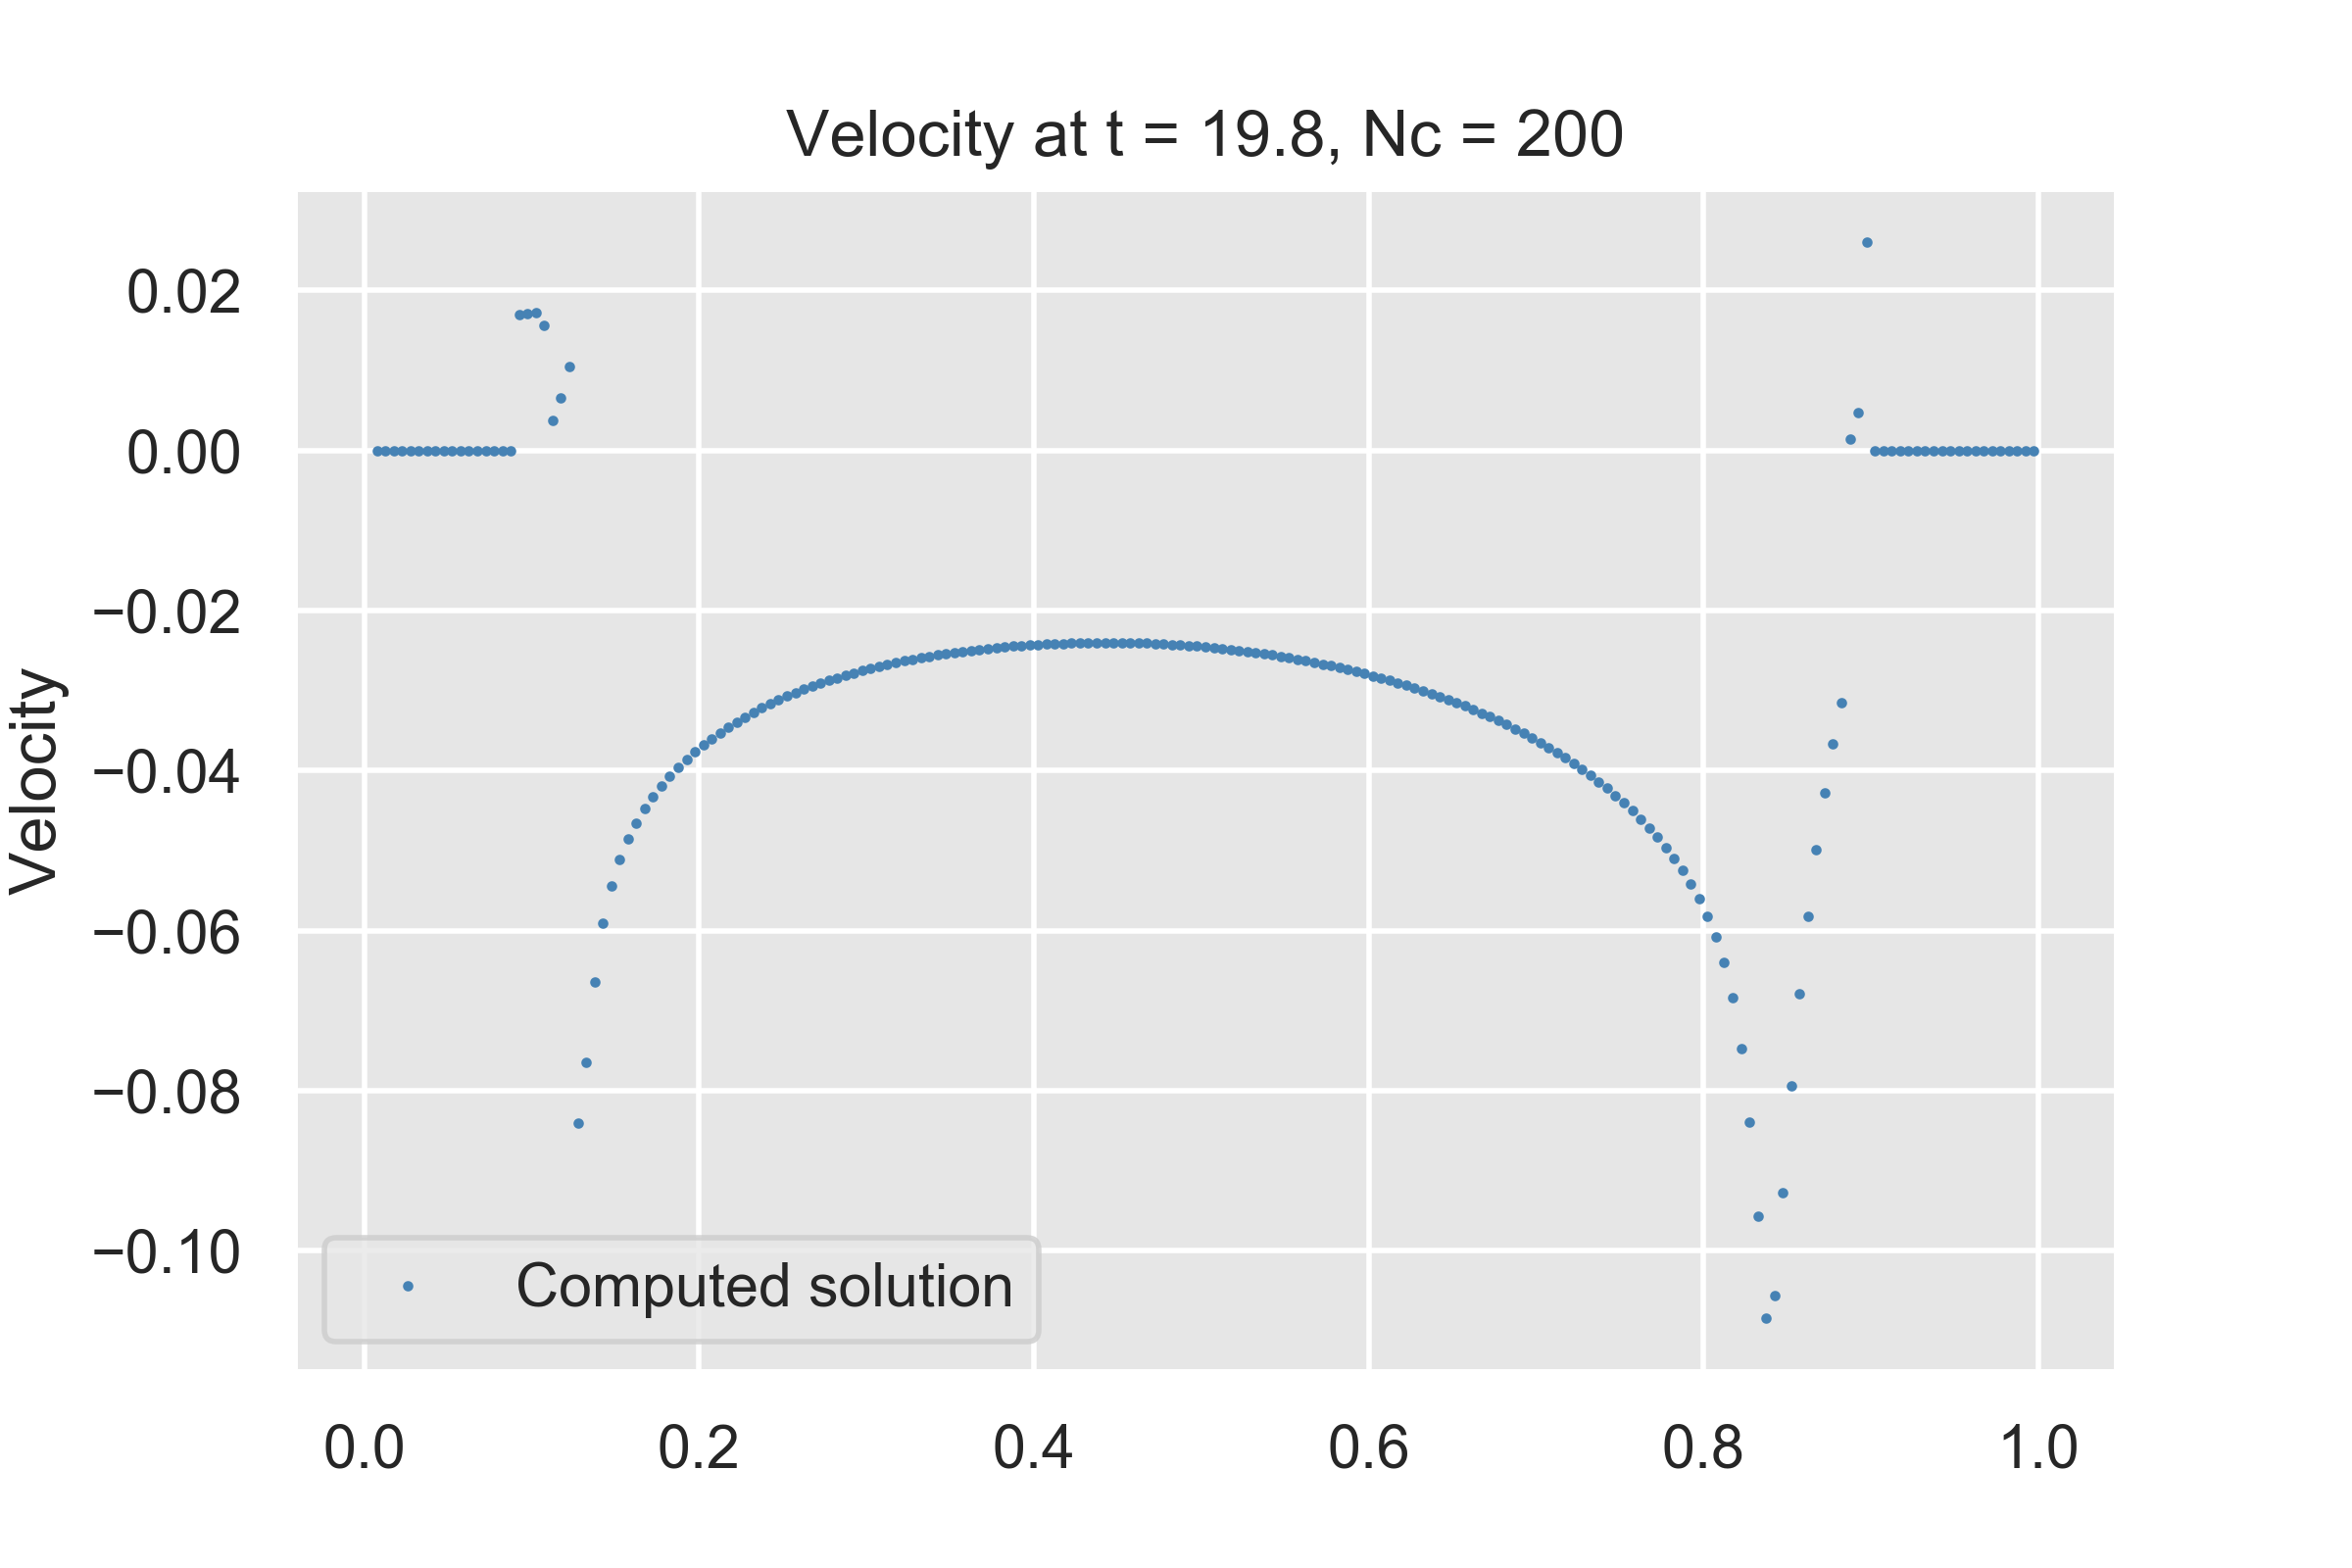

Values plotted in this chart, from the file beside it:
0.0025, 0
0.0075, 0
0.0125, 0
0.0175, 0
0.0225, 0
0.0275, 0
0.0325, 0
0.0375, 0
0.0425, 0
0.0475, 0
0.0525, 0
0.0575, 0
0.0625, 0
0.0675, 0
0.0725, 0
0.0775, 0
0.0825, 0
0.0875, 0
0.0925, 0.01703
0.0975, 0.01717
0.1025, 0.01728
0.1075, 0.0157
0.1125, 0.003793
0.1175, 0.006586
0.1225, 0.01053
0.1275, -0.084
0.1325, -0.07646
0.1375, -0.06641
0.1425, -0.05911
0.1475, -0.05439
0.1525, -0.0511
0.1575, -0.04858
0.1625, -0.04652
0.1675, -0.04478
0.1725, -0.04326
0.1775, -0.04191
0.1825, -0.0407
0.1875, -0.0396
0.1925, -0.03859
0.1975, -0.03766
0.2025, -0.0368
0.2075, -0.036
0.2125, -0.03525
0.2175, -0.03455
0.2225, -0.0339
0.2275, -0.03328
0.2325, -0.0327
0.2375, -0.03216
0.2425, -0.03164
0.2475, -0.03115
0.2525, -0.03069
0.2575, -0.03025
0.2625, -0.02984
0.2675, -0.02945
0.2725, -0.02908
0.2775, -0.02873
0.2825, -0.02839
0.2875, -0.02808
0.2925, -0.02778
0.2975, -0.0275
0.3025, -0.02723
... 139 more rows
